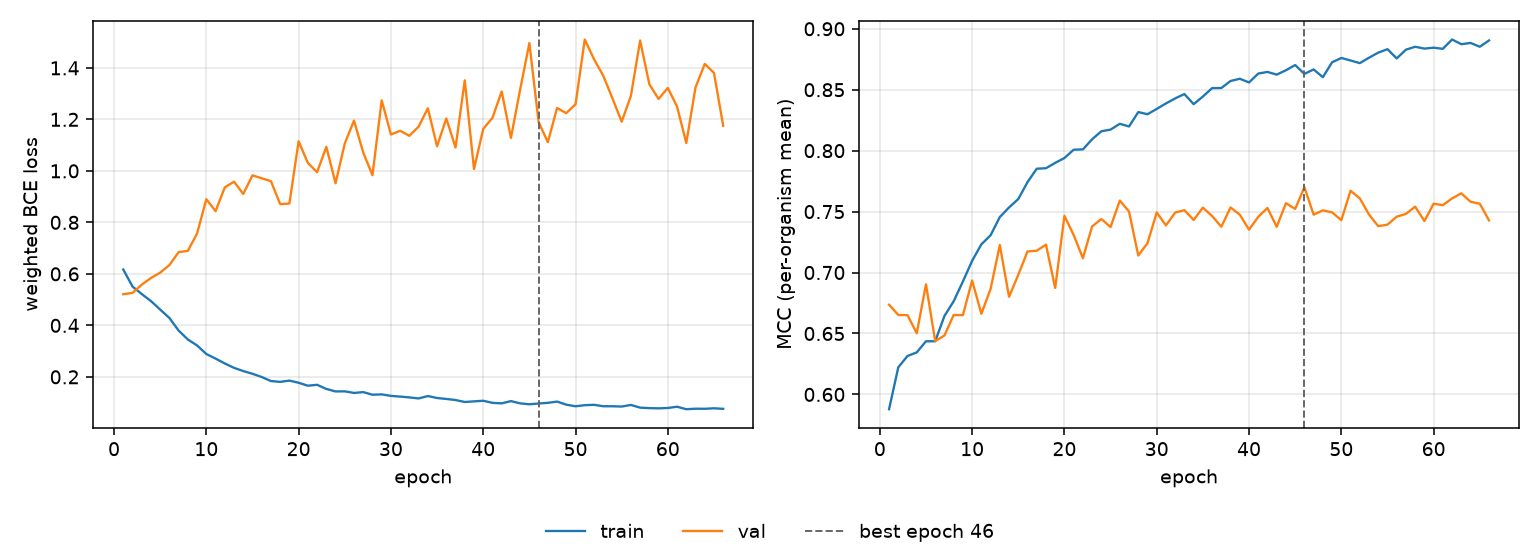

Data behind this chart, as committed beside it:
epoch, tr_loss, vl_loss, tr_mcc, vl_mcc, is_best
1, 0.617, 0.5209, 0.5879, 0.6736, False
2, 0.5509, 0.5262, 0.6223, 0.6652, False
3, 0.5217, 0.5578, 0.6315, 0.665, False
4, 0.4943, 0.5839, 0.6345, 0.6502, False
5, 0.4613, 0.6047, 0.6436, 0.6903, False
6, 0.4285, 0.6341, 0.6436, 0.6438, False
7, 0.3797, 0.6844, 0.6644, 0.6484, False
8, 0.3451, 0.6894, 0.6764, 0.6652, False
9, 0.322, 0.7568, 0.6926, 0.665, False
10, 0.2888, 0.8901, 0.7097, 0.6935, False
11, 0.2709, 0.8437, 0.7231, 0.6661, False
12, 0.2521, 0.9359, 0.7306, 0.6865, False
13, 0.235, 0.9579, 0.7455, 0.7225, False
14, 0.2225, 0.9102, 0.7534, 0.6801, False
15, 0.2119, 0.9826, 0.7603, 0.6981, False
16, 0.1994, 0.9712, 0.7742, 0.7173, False
17, 0.1837, 0.9601, 0.7852, 0.7179, False
18, 0.1805, 0.8709, 0.7856, 0.7229, False
19, 0.1855, 0.8731, 0.79, 0.6874, False
20, 0.1771, 1.115, 0.794, 0.7465, False
21, 0.1656, 1.031, 0.8008, 0.7308, False
22, 0.1691, 0.9948, 0.801, 0.7118, False
23, 0.1531, 1.093, 0.8093, 0.7379, False
24, 0.1434, 0.952, 0.8159, 0.7439, False
25, 0.1438, 1.106, 0.8173, 0.7373, False
26, 0.1375, 1.195, 0.822, 0.759, False
27, 0.1408, 1.071, 0.8198, 0.75, False
28, 0.1306, 0.983, 0.8316, 0.714, False
29, 0.1319, 1.274, 0.8299, 0.7241, False
30, 0.1261, 1.141, 0.8342, 0.7493, False
31, 0.1234, 1.156, 0.8387, 0.7387, False
32, 0.1202, 1.136, 0.8429, 0.7492, False
33, 0.1162, 1.172, 0.8464, 0.7512, False
34, 0.1255, 1.243, 0.8382, 0.7431, False
35, 0.1178, 1.096, 0.8444, 0.7533, False
36, 0.1142, 1.203, 0.8513, 0.7464, False
37, 0.11, 1.091, 0.8514, 0.7376, False
38, 0.1024, 1.352, 0.8572, 0.7534, False
39, 0.1048, 1.007, 0.859, 0.7475, False
40, 0.1072, 1.163, 0.856, 0.7352, False
41, 0.09907, 1.206, 0.8633, 0.7457, False
42, 0.09702, 1.308, 0.8646, 0.753, False
43, 0.1058, 1.128, 0.8624, 0.7375, False
44, 0.09709, 1.316, 0.866, 0.7569, False
45, 0.09346, 1.496, 0.8702, 0.7522, False
46, 0.09656, 1.19, 0.8629, 0.77, True
47, 0.0991, 1.111, 0.8666, 0.7475, False
48, 0.1039, 1.244, 0.8603, 0.751, False
49, 0.09196, 1.224, 0.8725, 0.7494, False
50, 0.08575, 1.259, 0.876, 0.743, False
51, 0.08997, 1.51, 0.874, 0.7671, False
52, 0.09146, 1.434, 0.8718, 0.7609, False
53, 0.08593, 1.37, 0.8762, 0.7476, False
54, 0.08579, 1.282, 0.8804, 0.738, False
55, 0.08471, 1.191, 0.8833, 0.7393, False
56, 0.0909, 1.291, 0.8756, 0.7458, False
57, 0.08042, 1.506, 0.8828, 0.7481, False
58, 0.07854, 1.336, 0.8852, 0.7541, False
59, 0.07771, 1.279, 0.8837, 0.7422, False
60, 0.07904, 1.322, 0.8845, 0.7565, False
... 6 more rows
